Run: headless pygame with SDL's dummy video driver; simulated clock (each Clock.tick advances the game by its frame time, no real sleeping); random seed 0; keys injected as events and as key.get_pressed() state; no mouse input.
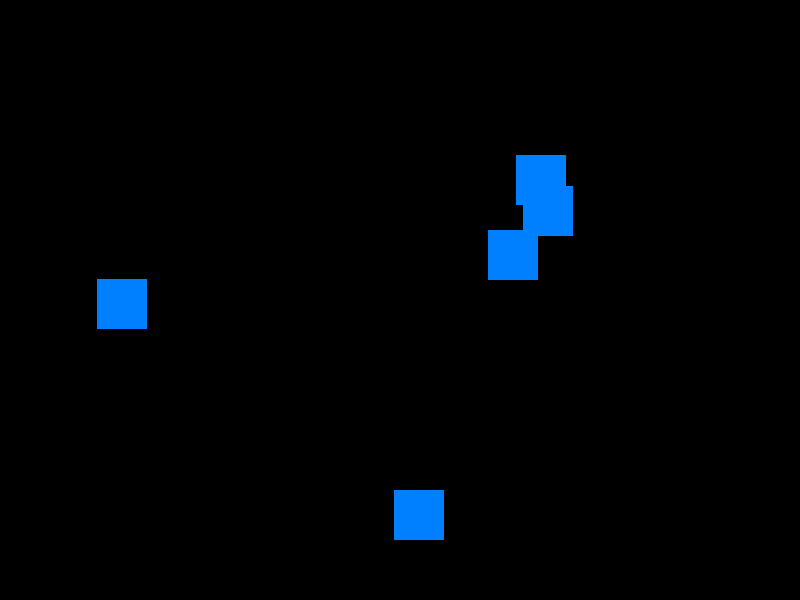
Frame 1 of 4 · flips 1–60 · no input
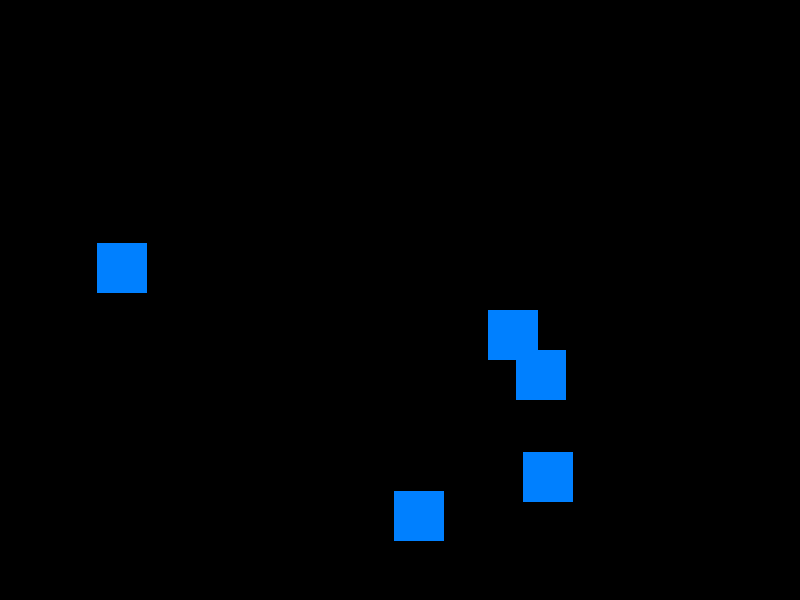
Frame 2 of 4 · flips 61–180 · tapped SPACE, RETURN · held RIGHT (→), D
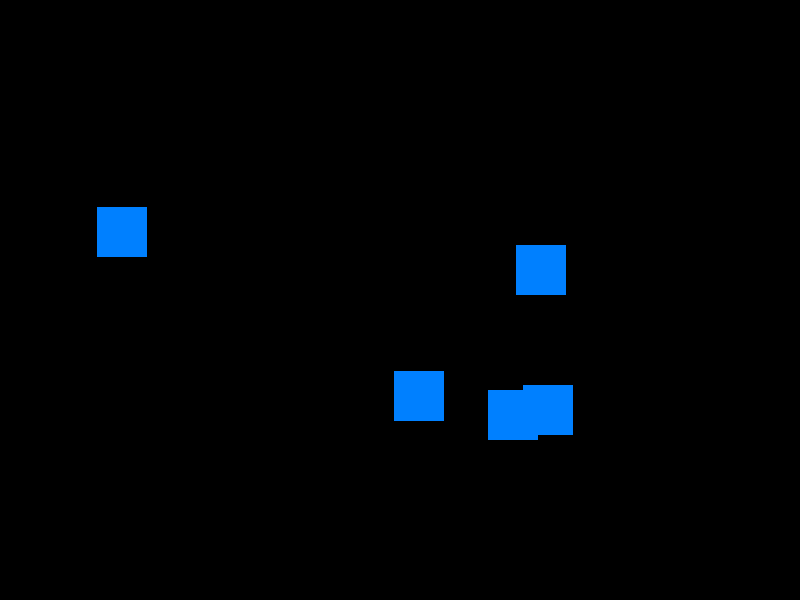
Frame 3 of 4 · flips 181–300 · held DOWN (↓), S
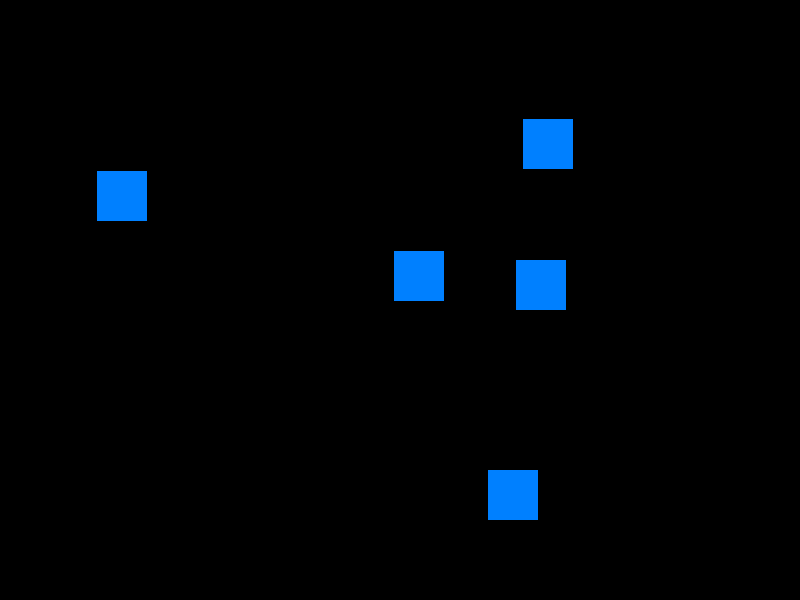
Frame 4 of 4 · flips 301–420 · held LEFT (←), A, UP (↑), W

The pygame program that drew these frames:

import pygame
import random

# Inicializa Pygame
pygame.init()

# Define las dimensiones de la ventana
ancho_ventana = 800
alto_ventana = 600

# Crea la ventana
ventana = pygame.display.set_mode((ancho_ventana, alto_ventana))
pygame.display.set_caption("Movimiento de Cuadrados")

# Define los colores
color_cuadrado = (0, 128, 255)

# Crea una lista de cuadrados con posiciones, velocidades y direcciones aleatorias
cuadrados = []
for _ in range(5):
    tamano = 50
    x = random.randint(0, ancho_ventana - tamano)
    y = random.randint(0, alto_ventana - tamano)
    velocidad = random.randint(1, 10)
    direccion = random.choice([-1, 1])
    cuadrados.append((x, y, tamano, velocidad, direccion))

# Configura un reloj para controlar la velocidad de fotogramas
reloj = pygame.time.Clock()

# Bucle principal del juego
ejecutando = True
while ejecutando:
    for evento in pygame.event.get():
        if evento.type == pygame.QUIT:
            ejecutando = False

    # Borra la ventana
    ventana.fill((0, 0, 0))

    # Mueve y dibuja los cuadrados
    nuevos_cuadrados = []
    for x, y, tamano, velocidad, direccion in cuadrados:
        if direccion == -1:
            y -= velocidad
            if y < 0:
                y = 0
                direccion = 1
        else:
            y += velocidad
            if y > alto_ventana - tamano:
                y = alto_ventana - tamano
                direccion = -1
        nuevos_cuadrados.append((x, y, tamano, velocidad, direccion))
    cuadrados = nuevos_cuadrados

    # Dibuja los cuadrados
    for x, y, tamano, _, _ in cuadrados:
        pygame.draw.rect(ventana, color_cuadrado, (x, y, tamano, tamano))

    # Actualiza la ventana
    pygame.display.flip()

    # Limita la velocidad de fotogramas
    reloj.tick(30)

# Cierra Pygame
pygame.quit()
